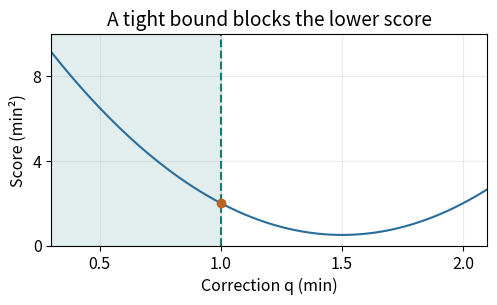

This chart was generated by the following Python code:
import numpy as np

# Fixed observations and their elapsed times
OBSERVED_ERRORS = np.array([-2.0, -1.0, -1.0, 0.0])  # min
OBSERVATION_TIMES = np.array([0.0, 1.0, 2.0, 3.0])   # h

# Calibration requirement: correction at 1 h must equal 1 min
CALIBRATION_TIME = 1.0        # h
REQUIRED_CORRECTION = 1.0     # min
CHECK_TOLERANCE = 1e-9        # numerical comparison setting


def simulate_clock(decision):
    correction, rate = np.asarray(decision, dtype=float)
    return OBSERVED_ERRORS + correction + rate * OBSERVATION_TIMES


def evaluate_clock(decision):
    decision = np.asarray(decision, dtype=float)
    remaining_errors = simulate_clock(decision)
    correction, rate = decision
    equality_residual = correction + CALIBRATION_TIME * rate - REQUIRED_CORRECTION
    gradient = 2 * np.array([np.sum(remaining_errors),
                             np.dot(OBSERVATION_TIMES, remaining_errors)])
    return {
        "decision": decision,
        "response": remaining_errors,
        "objective": float(np.sum(remaining_errors ** 2)),
        "gradient": gradient,
        "equality_residual": float(equality_residual),
        "feasible": bool(abs(equality_residual) <= CHECK_TOLERANCE),
    }


CORRECTION_LIMIT = 1.0  # min


def evaluate_bounded_clock(decision, correction_limit=CORRECTION_LIMIT):
    result = evaluate_clock(decision)
    inequality_residual = float(result["decision"][0] - correction_limit)
    result.update({
        "inequality_residual": inequality_residual,
        "feasible": bool(result["feasible"] and inequality_residual <= CHECK_TOLERANCE),
    })
    return result


def solve_bounded_clock(correction_limit):
    correction = min(1.5, float(correction_limit))
    rate = REQUIRED_CORRECTION - correction
    result = evaluate_bounded_clock([correction, rate], correction_limit)
    q_slope, r_slope = result["gradient"]
    equality_multiplier = -r_slope
    inequality_multiplier = -q_slope - equality_multiplier
    result.update({
        "equality_multiplier": float(equality_multiplier),
        "inequality_multiplier": float(inequality_multiplier),
        "active": bool(abs(result["inequality_residual"]) <= CHECK_TOLERANCE),
    })
    return result


for limit in (1.0, 2.0):
    result = solve_bounded_clock(limit)
    print(f"Limit {limit:.1f} min | settings {result['decision']}"
          f" | score {result['objective']:.2f} min²"
          f" | nu {result['equality_multiplier']:.2f}"
          f" | mu {result['inequality_multiplier']:.2f}")


def check_kkt(result):
    equality_multiplier = result["equality_multiplier"]
    inequality_multiplier = result["inequality_multiplier"]
    stationarity = (result["gradient"]
                    + equality_multiplier * np.array([1.0, CALIBRATION_TIME])
                    + inequality_multiplier * np.array([1.0, 0.0]))
    complementarity = inequality_multiplier * result["inequality_residual"]
    return {
        "feasibility": result["feasible"],
        "multiplier_sign": bool(inequality_multiplier >= -CHECK_TOLERANCE),
        "complementarity": bool(abs(complementarity) <= CHECK_TOLERANCE),
        "stationarity": bool(np.all(np.abs(stationarity) <= CHECK_TOLERANCE)),
    }


for limit in (1.0, 1.5, 2.0):
    result = solve_bounded_clock(limit)
    print(f"Limit {limit:.1f} min | active = {result['active']} | mu = {result['inequality_multiplier']:.2f}")
    print(check_kkt(result))


import matplotlib.pyplot as plt


def show_bound_analysis(correction_limit=1.0):
    with plt.rc_context({"font.size": 11.52}):
        figure, axis = plt.subplots(figsize=(5.12, 3.2), dpi=100)
        corrections = np.linspace(0.3, 2.1, 181)
        scores = [evaluate_clock([q, 1 - q])["objective"] for q in corrections]
        axis.plot(corrections, scores, color="#286d9b")
        axis.axvspan(0.3, min(correction_limit, 2.1), color="#177b70", alpha=0.12)
        axis.axvline(correction_limit, color="#177b70", linestyle="--")
        selected = solve_bounded_clock(correction_limit)
        axis.scatter(selected["decision"][0], selected["objective"],
                     color="#b86522", zorder=4)
        axis.set(xlim=(0.3, 2.1), ylim=(0, 10),
                 xlabel="Correction q (min)", ylabel="Score (min²)",
                 title=("A tight bound blocks the lower score"
                        if correction_limit < 1.5 else "A loose bound leaves the minimum available"))
        axis.set_xticks([0.5, 1.0, 1.5, 2.0])
        axis.set_yticks([0, 4, 8])
        axis.grid(alpha=0.25)
        figure.tight_layout()
        return figure


bound_figure = show_bound_analysis(correction_limit=1.0)
plt.show()
